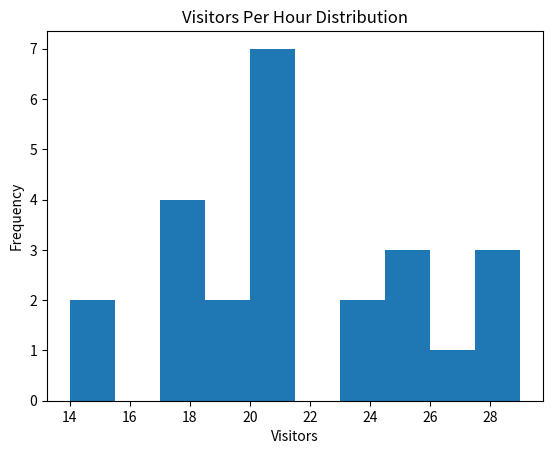
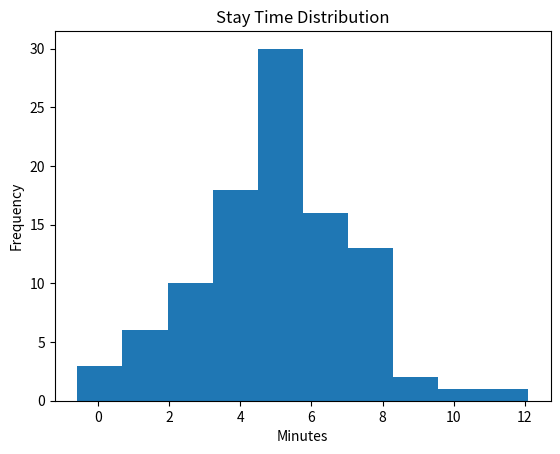

Write Python code to recreate these figures, in order.
#project Simulation of a Website Traffic

import numpy as np
import matplotlib.pyplot as mp
import pandas as pd

visitors_per_hour = 24

x = np.random.poisson(lam=20,size=visitors_per_hour)

max_visitors = np.max(x)
min_visitors = np.min(x)
avg_visitors = np.mean(x)

print('Max Visitors:- ',max_visitors)
print('Min Visitors:- ',min_visitors)
print('Average Visitors:- ',avg_visitors)


reshaped_visitors = x.reshape(6,4)

print('\nReshaped Visitors:')
print(reshaped_visitors)

midday_visitors = x[8:17]

print('\nMidday Visitors:')
print(midday_visitors)


shuffeled_visitors = x.copy()

print('\nShuffeled Visitors')

print(shuffeled_visitors)

np.random.shuffle(shuffeled_visitors)

registered_users = np.random.binomial(x,0.1)

print('\nRegistered Users Per Hour')
print(registered_users)

stay_times = np.random.normal(loc=5,scale=2,size=100)

mp.figure()
mp.hist(x)
mp.title('Visitors Per Hour Distribution')
mp.xlabel('Visitors')
mp.ylabel('Frequency')

mp.figure()
mp.hist(stay_times)
mp.title('Stay Time Distribution')
mp.xlabel('Minutes')
mp.ylabel('Frequency')
mp.show()
